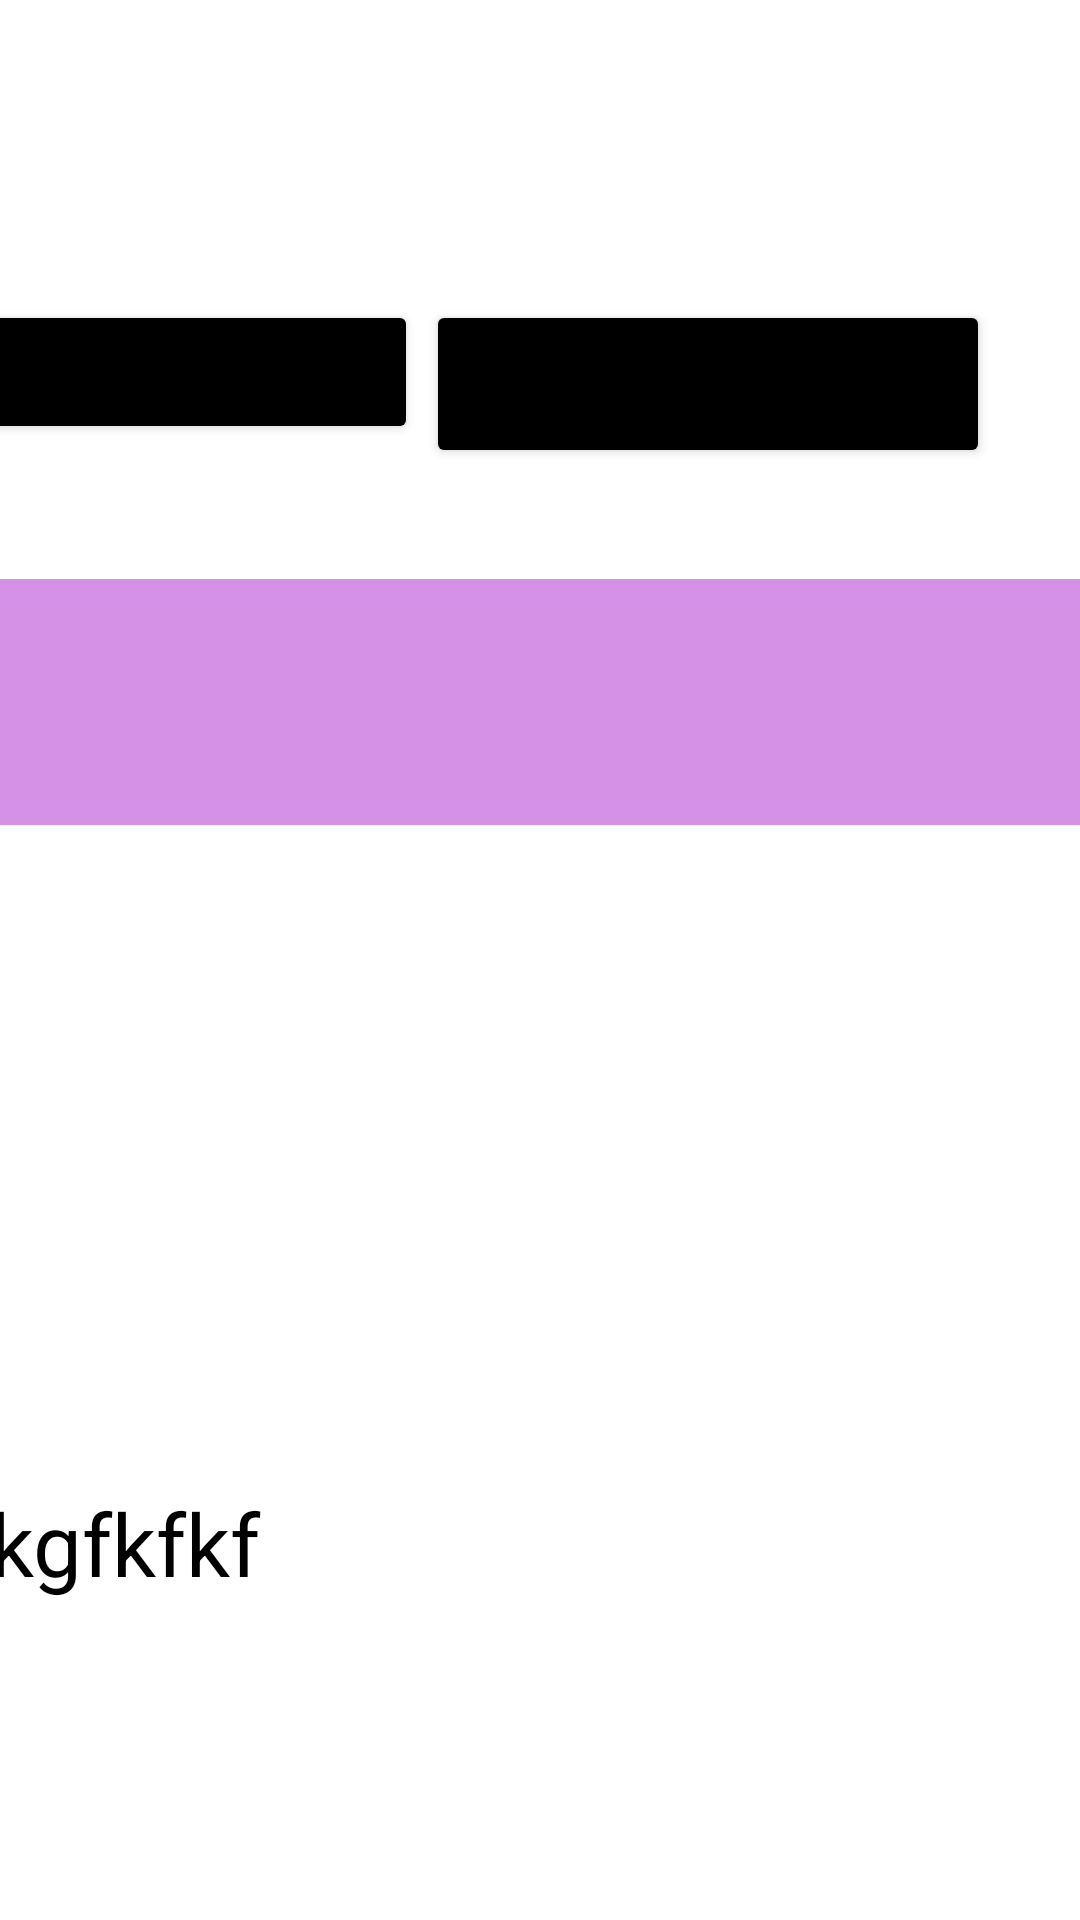

This screen was rendered from an Android layout file. Write that file and the resources it references.
<!-- AndroidManifest.xml: application theme Theme.Test5Points -->
<!-- res/layout/activity_main2.xml -->
<?xml version="1.0" encoding="utf-8"?>
<androidx.constraintlayout.widget.ConstraintLayout xmlns:android="http://schemas.android.com/apk/res/android"
    xmlns:app="http://schemas.android.com/apk/res-auto"
    xmlns:tools="http://schemas.android.com/tools"
    android:layout_width="match_parent"
    android:layout_height="match_parent"
    tools:context=".MainActivity">

    <Button
        android:id="@+id/btn1"
        style="@style/styleButton"
        android:layout_width="166dp"
        android:layout_height="48dp"
        android:layout_marginStart="30dp"
        android:layout_marginTop="100dp"
        android:layout_marginEnd="60dp"
        android:onClick="actionB1"


        android:text="Button"
        app:layout_constraintEnd_toStartOf="@+id/btn2"
        app:layout_constraintStart_toStartOf="parent"
        app:layout_constraintTop_toTopOf="parent" />

    <Button
        android:id="@+id/btn2"
        style="@style/styleButton"
        android:layout_width="188dp"
        android:layout_height="56dp"
        android:layout_marginTop="100dp"
        android:layout_marginEnd="30dp"
        android:text="Button"
        android:onClick="actionB1"
        app:layout_constraintEnd_toEndOf="parent"
        app:layout_constraintTop_toTopOf="parent" />

    <Spinner
        android:id="@+id/spinner"
        android:layout_width="928dp"
        android:layout_height="82dp"
        android:layout_marginStart="10dp"
        android:layout_marginTop="200dp"
        android:layout_marginEnd="10dp"
        android:layout_marginBottom="20dp"
        android:background="#D491E6"
        android:dropDownWidth="wrap_content"
        android:entries="@array/pays"
        app:layout_constraintBottom_toTopOf="@+id/textViewResultat"
        app:layout_constraintEnd_toEndOf="parent"
        app:layout_constraintStart_toStartOf="parent"
        app:layout_constraintTop_toBottomOf="@+id/btn1" />

    <TextView
        android:id="@+id/textViewResultat"
        android:layout_width="400dp"
        android:layout_height="300dp"
        android:layout_marginStart="10dp"
        android:layout_marginTop="200dp"
        android:layout_marginEnd="10dp"
        android:text="hkgfkfkf"
        android:textColor="@color/black"
        android:textSize="29sp"
        app:layout_constraintBottom_toBottomOf="parent"
        app:layout_constraintEnd_toEndOf="parent"
        app:layout_constraintHorizontal_bias="0.498"
        app:layout_constraintStart_toStartOf="parent"
        app:layout_constraintTop_toBottomOf="@+id/spinner"
        app:layout_constraintVertical_bias="0.0" />
</androidx.constraintlayout.widget.ConstraintLayout>
<!-- resources referenced by this layout -->
<resources>
  <string-array name="pays">
          <item>Canada</item>
          <item>Tunisie</item>
          <item>USA</item>
          <item>France</item>
          <item>Allemagne</item>
      </string-array>
  <style name="styleButton">
          <item name="android:textSize"> 20sp </item>
          <item name="backgroundTint">@color/black</item>
  
      </style>
  <style name="Theme.Test5Points" parent="Theme.MaterialComponents.DayNight.DarkActionBar">
          
          <item name="colorPrimary">@color/purple_500</item>
          <item name="colorPrimaryVariant">@color/purple_700</item>
          <item name="colorOnPrimary">@color/white</item>
          
          <item name="colorSecondary">@color/teal_200</item>
          <item name="colorSecondaryVariant">@color/teal_700</item>
          <item name="colorOnSecondary">@color/black</item>
          
          <item name="android:statusBarColor">?attr/colorPrimaryVariant</item>
          
  
  
      </style>
  <!-- not gathered from this repository: default colours our renderer supplied (Android Studio template values) -->
  <color name="purple_500">#FF6200EE</color>
  <color name="purple_700">#FF3700B3</color>
  <color name="teal_200">#FF03DAC5</color>
  <color name="teal_700">#FF018786</color>
  <color name="black">#FF000000</color>
  <color name="white">#FFFFFFFF</color>
</resources>
